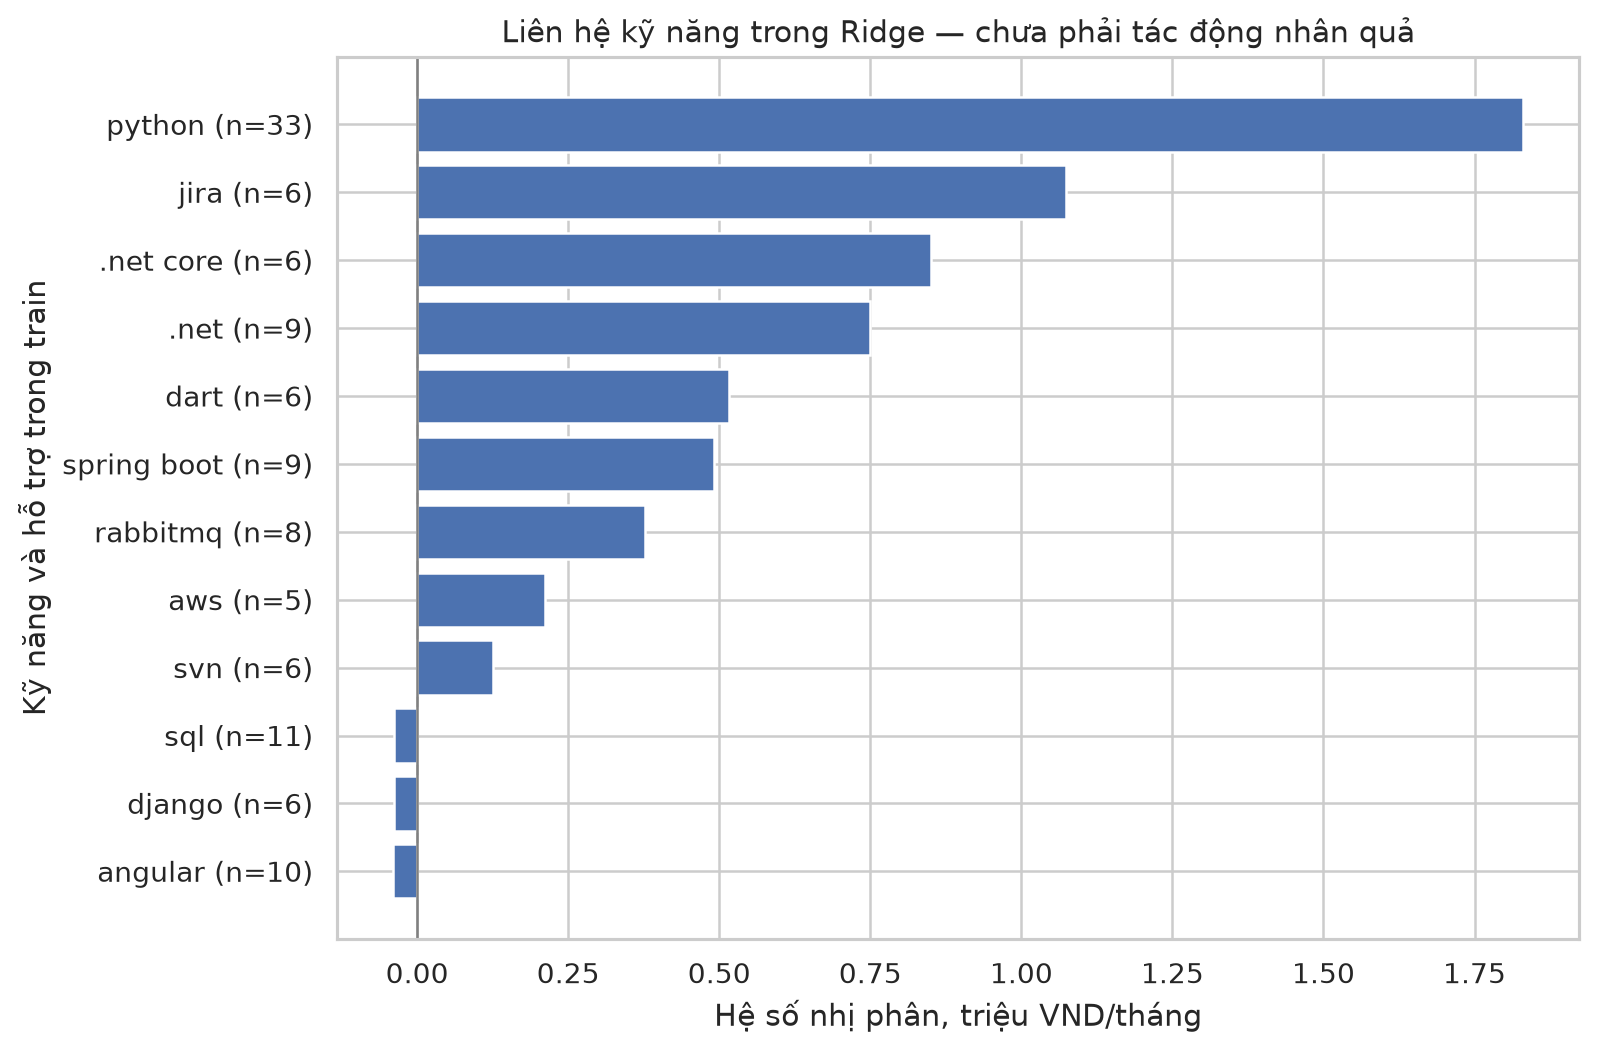

Source data for this figure (header and first rows):
feature, coefficient_vnd, skill, train_rows
skills__python, 1830093, python, 33
skills__jira, 1074401, jira, 6
skills__.net core, 850837, .net core, 6
skills__.net, 749069, .net, 9
skills__dart, 515846, dart, 6
skills__spring boot, 490492, spring boot, 9
skills__rabbitmq, 376560, rabbitmq, 8
skills__aws, 212304, aws, 5
skills__svn, 125507, svn, 6
skills__sql, -37898, sql, 11
skills__django, -38637, django, 6
skills__angular, -39269, angular, 10
skills__mongodb, -49339, mongodb, 19
skills__react, -63544, react, 19
skills__kafka, -122542, kafka, 8
skills__postgresql, -172154, postgresql, 22
skills__node.js, -182027, node.js, 20
skills__flutter, -222684, flutter, 10
skills__java spring boot, -256237, java spring boot, 6
skills__git, -294166, git, 30
skills__c/c++, -314721, c/c++, 5
skills__html, -316808, html, 26
skills__oracle, -369987, oracle, 12
skills__java, -573855, java, 31
skills__nosql, -573997, nosql, 6
skills__nestjs, -677487, nestjs, 6
skills__oop, -757132, oop, 7
skills__typescript, -788588, typescript, 11
skills__docker, -820210, docker, 16
skills__redis, -885819, redis, 13
skills__mysql, -960816, mysql, 15
skills__restful api, -1045117, restful api, 14
skills__kubernetes, -1071388, kubernetes, 6
skills__vue, -1103956, vue, 10
skills__microservices, -1254799, microservices, 7
skills__sql server, -1418931, sql server, 12
skills__css, -1467967, css, 23
skills__javascript, -1521620, javascript, 36
skills__php, -1628933, php, 12
skills__c#, -2665655, c#, 14
